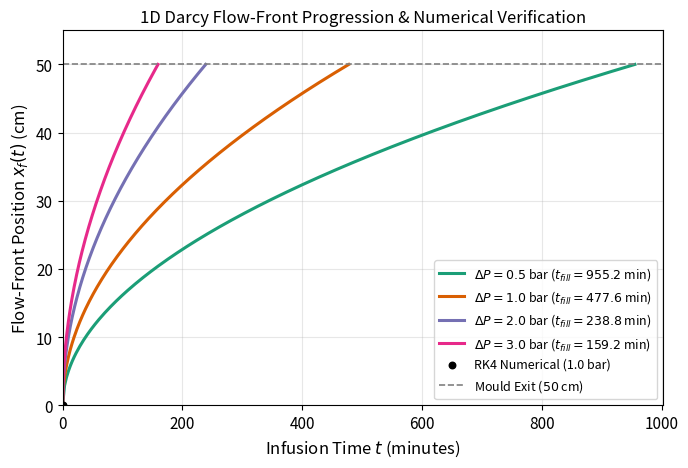
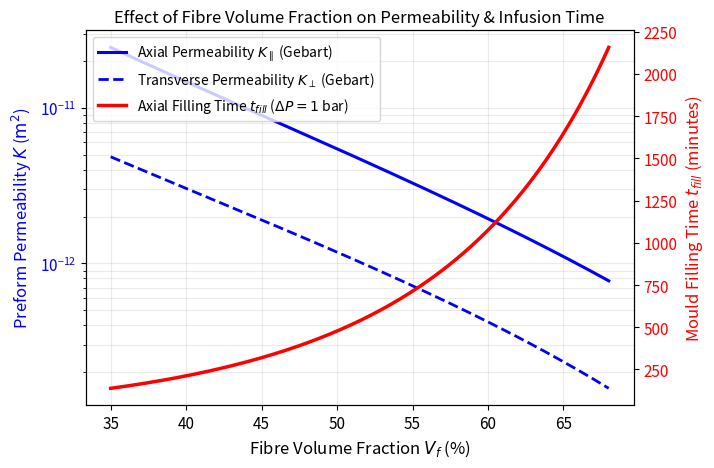
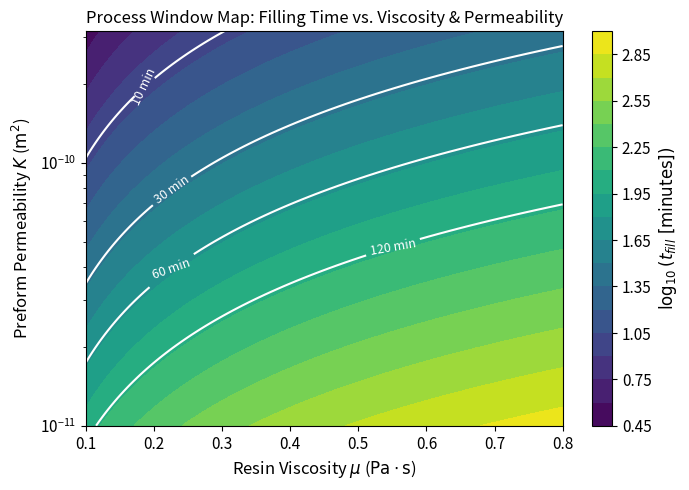

Recreate these plots in Python, in order.
import os
os.environ["OPENBLAS_NUM_THREADS"] = "1"
os.environ["OMP_NUM_THREADS"] = "1"
os.environ["MKL_NUM_THREADS"] = "1"

import numpy as np
import matplotlib.pyplot as plt

# Set publication-quality styling
plt.rcParams.update({
    'font.size': 11,
    'axes.labelsize': 12,
    'axes.titlesize': 12,
    'legend.fontsize': 10,
    'figure.dpi': 300
})

# ==============================================================================
# 1. PHYSICAL MODELS (DARCY FLOW & GEBART MICROMECHANICAL PERMEABILITY)
# ==============================================================================
def gebart_permeability_axial(Vf, Rf=8.5e-6, c=53.0):
    """Gebart (1992) axial permeability for hexagonal fibre packing (m^2)."""
    return (8.0 * Rf**2 / c) * ((1.0 - Vf)**3 / (Vf**2))

def gebart_permeability_transverse(Vf, Rf=8.5e-6):
    """Gebart (1992) transverse permeability for hexagonal fibre packing (m^2)."""
    C1 = 16.0 / (9.0 * np.pi * np.sqrt(6.0))
    Vf_max = np.pi / (2.0 * np.sqrt(3.0))
    return C1 * (Rf**2) * ((np.sqrt(Vf_max / Vf) - 1.0)**2.5)

def analytical_flow_front(t, K, dP, phi, mu):
    """Analytical 1D Darcy flow front position x_f(t) in meters."""
    return np.sqrt((2.0 * K * dP * t) / (phi * mu))

def analytical_fill_time(L, K, dP, phi, mu):
    """Analytical mould filling time t_fill for length L in seconds."""
    return (phi * mu * L**2) / (2.0 * K * dP)

def numerical_rk4_flow_front(L, K, dP, phi, mu, n_steps=500):
    """Numerical integration of dx_f/dt = (K*dP)/(phi*mu*x_f) using RK4."""
    t_max = analytical_fill_time(L, K, dP, phi, mu)
    t = np.linspace(1e-3, t_max, n_steps)
    dt = t[1] - t[0]
    x_num = np.zeros_like(t)
    x_num[0] = analytical_flow_front(t[0], K, dP, phi, mu) # Avoid x=0 singularity
    
    coeff = (K * dP) / (phi * mu)
    for i in range(len(t) - 1):
        k1 = coeff / x_num[i]
        k2 = coeff / (x_num[i] + 0.5 * dt * k1)
        k3 = coeff / (x_num[i] + 0.5 * dt * k2)
        k4 = coeff / (x_num[i] + dt * k3)
        x_num[i+1] = x_num[i] + (dt / 6.0) * (k1 + 2*k2 + 2*k3 + k4)
    return t, x_num

# ==============================================================================
# 2. BASELINE PARAMETERS
# ==============================================================================
L_base = 0.50          # Mould length (m)
Vf_base = 0.50         # Fibre volume fraction (-)
phi_base = 1.0 - Vf_base
Rf_base = 8.5e-6       # E-glass fibre radius (m)
K_base = gebart_permeability_axial(Vf_base, Rf_base) # ~1.36e-10 m^2
mu_base = 0.25         # Epoxy viscosity (Pa.s)
dP_base = 1.0e5        # Vacuum infusion pressure 1 bar (Pa)

# ==============================================================================
# 3. FIGURE 1: FLOW-FRONT PROGRESSION & NUMERICAL VALIDATION
# ==============================================================================
fig, ax = plt.subplots(figsize=(7, 4.8))
pressures_bar = [0.5, 1.0, 2.0, 3.0]
colors = ['#1b9e77', '#d95f02', '#7570b3', '#e7298a']

for P_bar, col in zip(pressures_bar, colors):
    dP = P_bar * 1e5
    t_fill = analytical_fill_time(L_base, K_base, dP, phi_base, mu_base)
    t_arr = np.linspace(0, t_fill, 300)
    x_arr = analytical_flow_front(t_arr, K_base, dP, phi_base, mu_base)
    ax.plot(t_arr / 60.0, x_arr * 100.0, color=col, lw=2.2,
            label=f'$\\Delta P = {P_bar:.1f}$ bar ($t_{{fill}} = {t_fill/60:.1f}$ min)')

# Overlay RK4 numerical verification on baseline (1.0 bar)
t_rk4, x_rk4 = numerical_rk4_flow_front(L_base, K_base, dP_base, phi_base, mu_base, n_steps=25)
ax.scatter(t_rk4 / 60.0, x_rk4 * 100.0, color='black', zorder=5, s=22,
           label='RK4 Numerical (1.0 bar)')

ax.axhline(L_base * 100.0, color='gray', linestyle='--', lw=1.2, label='Mould Exit ($50$ cm)')
ax.set_xlim(left=0)
ax.set_ylim(0, 55)
ax.set_xlabel('Infusion Time $t$ (minutes)')
ax.set_ylabel('Flow-Front Position $x_f(t)$ (cm)')
ax.set_title('1D Darcy Flow-Front Progression & Numerical Verification')
ax.grid(True, alpha=0.3)
ax.legend(loc='lower right', fontsize=9)
plt.tight_layout()
plt.savefig('fig1_flow_front.png')
plt.show()

# ==============================================================================
# 4. FIGURE 2: MICROMECHANICAL-PROCESSING TRADE-OFF (Vf vs K and t_fill)
# ==============================================================================
Vf_range = np.linspace(0.35, 0.68, 200)
phi_range = 1.0 - Vf_range
K_ax = gebart_permeability_axial(Vf_range, Rf_base)
K_tr = gebart_permeability_transverse(Vf_range, Rf_base)
t_fill_ax = analytical_fill_time(L_base, K_ax, dP_base, phi_range, mu_base) / 60.0 # minutes

fig, ax1 = plt.subplots(figsize=(7.2, 4.8))
ax2 = ax1.twinx()

l1 = ax1.semilogy(Vf_range * 100, K_ax, 'b-', lw=2.2, label=r'Axial Permeability $K_{\parallel}$ (Gebart)')
l2 = ax1.semilogy(Vf_range * 100, K_tr, 'b--', lw=2.0, label=r'Transverse Permeability $K_{\perp}$ (Gebart)')
l3 = ax2.plot(Vf_range * 100, t_fill_ax, 'r-', lw=2.5, label=r'Axial Filling Time $t_{fill}$ ($\Delta P = 1$ bar)')

ax1.set_xlabel('Fibre Volume Fraction $V_f$ (%)')
ax1.set_ylabel(r'Preform Permeability $K$ ($\mathrm{m^2}$)', color='b')
ax2.set_ylabel('Mould Filling Time $t_{fill}$ (minutes)', color='r')
ax1.tick_params(axis='y', labelcolor='b')
ax2.tick_params(axis='y', labelcolor='r')
ax1.grid(True, which='both', alpha=0.25)

lines = l1 + l2 + l3
labels = [l.get_label() for l in lines]
ax1.legend(lines, labels, loc='upper left')
plt.title('Effect of Fibre Volume Fraction on Permeability & Infusion Time')
plt.tight_layout()
plt.savefig('fig2_vf_permeability_tradeoff.png')
plt.show()

# ==============================================================================
# 5. FIGURE 3: 2D PARAMETRIC SENSITIVITY CONTOUR (VISCOSITY vs PERMEABILITY)
# ==============================================================================
mu_grid = np.linspace(0.10, 0.80, 150)
K_grid = np.logspace(-11, -9.5, 150)
MU, KK = np.meshgrid(mu_grid, K_grid)
T_FILL_MIN = analytical_fill_time(L_base, KK, dP_base, phi_base, MU) / 60.0

fig, ax = plt.subplots(figsize=(7, 5))
cp = ax.contourf(MU, KK, np.log10(T_FILL_MIN), levels=20, cmap='viridis')
cbar = fig.colorbar(cp, ax=ax)
cbar.set_label(r'$\log_{10}(t_{fill} \text{ [minutes]})$')

# Iso-time contour for a typical 30-minute epoxy gelation window
cs = ax.contour(MU, KK, T_FILL_MIN, levels=[10, 30, 60, 120], colors='white', linewidths=1.5)
ax.clabel(cs, fmt='%d min', fontsize=9)

ax.set_yscale('log')
ax.set_xlabel(r'Resin Viscosity $\mu$ ($\mathrm{Pa\cdot s}$)')
ax.set_ylabel(r'Preform Permeability $K$ ($\mathrm{m^2}$)')
ax.set_title('Process Window Map: Filling Time vs. Viscosity & Permeability')
plt.tight_layout()
plt.savefig('fig3_parametric_contour.png')
plt.show()

print("All 3 figures successfully generated and displayed.")
